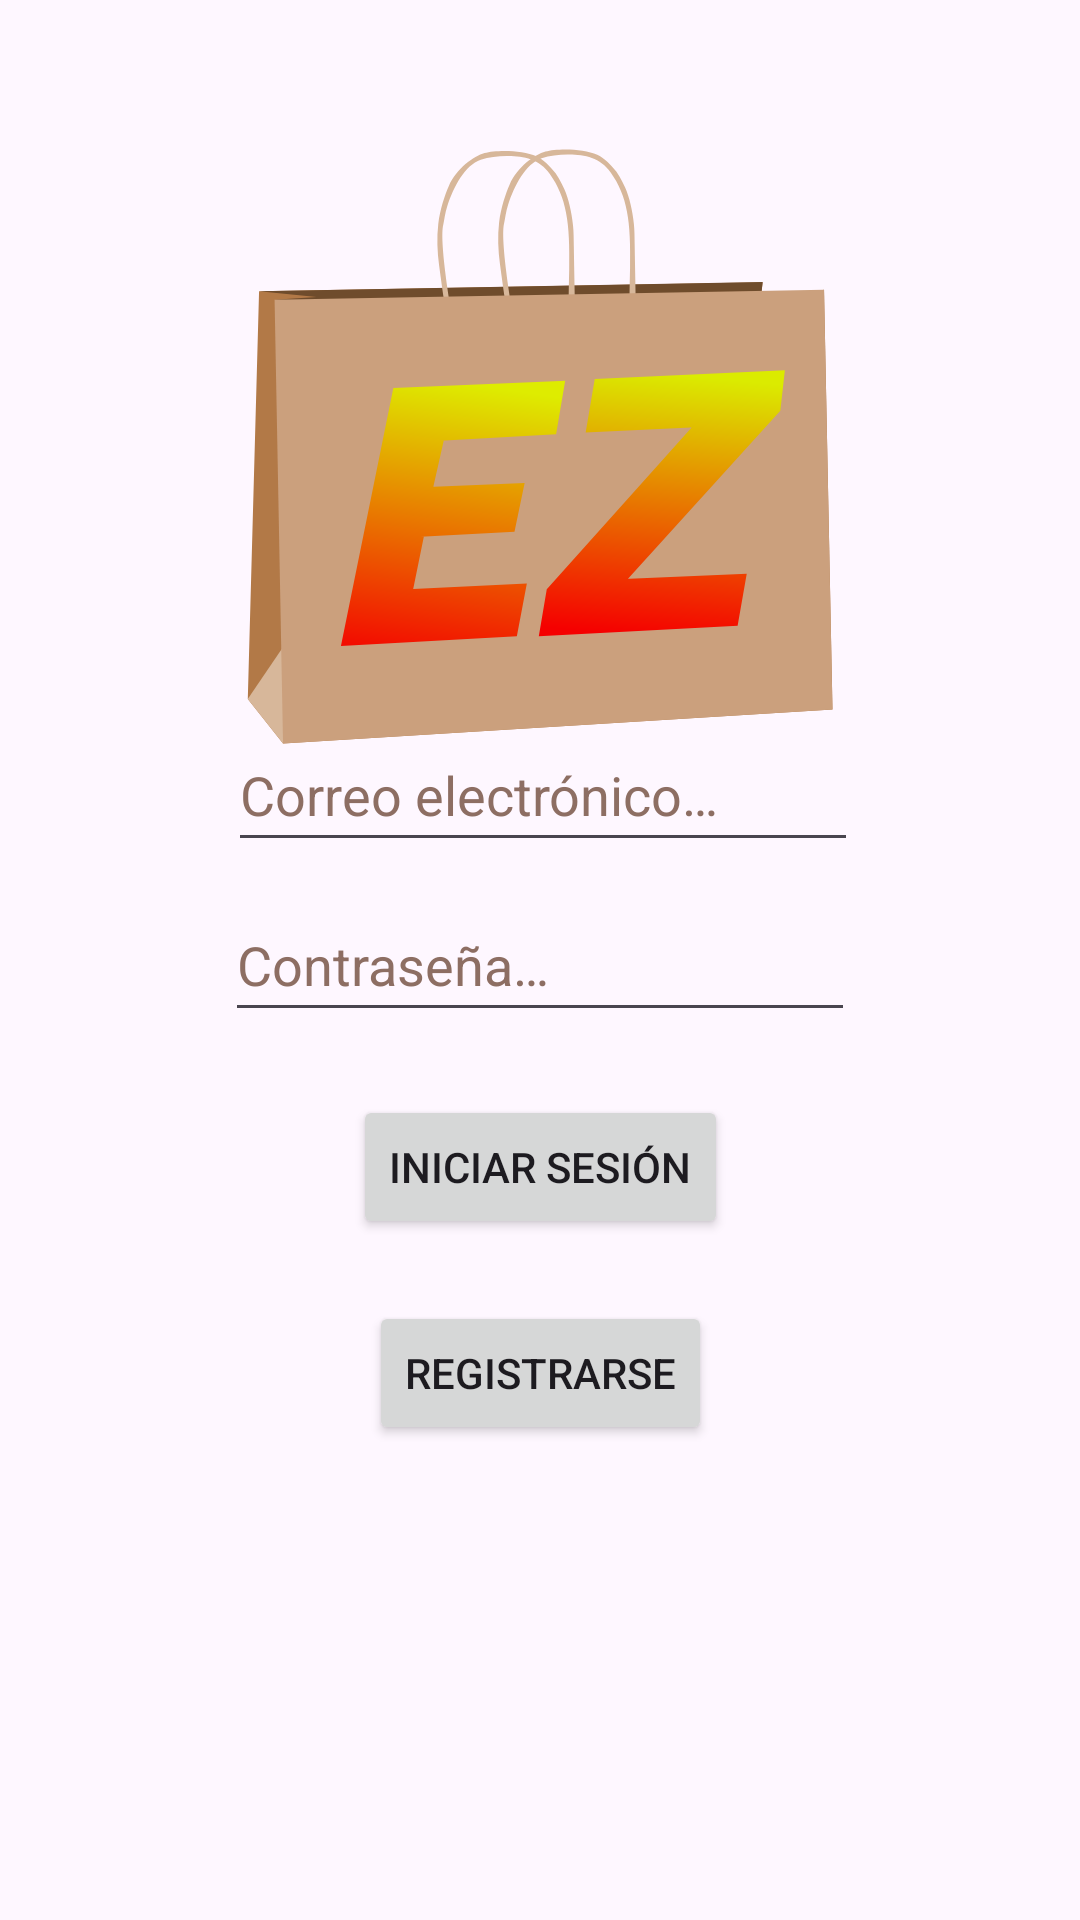

Android layout source for this screen:
<!-- AndroidManifest.xml: application theme Theme.Ezcommercemobile -->
<!-- res/layout/activity_main.xml -->
<?xml version="1.0" encoding="utf-8"?>
<androidx.constraintlayout.widget.ConstraintLayout xmlns:android="http://schemas.android.com/apk/res/android"
    xmlns:app="http://schemas.android.com/apk/res-auto"
    xmlns:tools="http://schemas.android.com/tools"
    android:layout_width="match_parent"
    android:layout_height="match_parent"
    tools:context=".MainActivity">

    <EditText
        android:id="@+id/loginUsernameField"
        android:layout_width="wrap_content"
        android:layout_height="wrap_content"
        android:ems="10"
        android:hint="@string/email_prompt"
        android:importantForAutofill="no"
        android:inputType="text"
        android:minHeight="48dp"
        android:textColorHint="#8D6E63"
        app:layout_constraintBottom_toBottomOf="parent"
        app:layout_constraintEnd_toEndOf="parent"
        app:layout_constraintHorizontal_bias="0.507"
        app:layout_constraintStart_toStartOf="parent"
        app:layout_constraintTop_toTopOf="parent"
        app:layout_constraintVertical_bias="0.404" />

    <EditText
        android:id="@+id/loginPasswordField"
        android:layout_width="wrap_content"
        android:layout_height="wrap_content"
        android:ems="10"
        android:hint="@string/password_prompt"
        android:importantForAutofill="no"
        android:inputType="textPassword"
        android:minHeight="48dp"
        android:textColorHint="#8D6E63"
        app:layout_constraintBottom_toBottomOf="parent"
        app:layout_constraintEnd_toEndOf="parent"
        app:layout_constraintStart_toStartOf="parent"
        app:layout_constraintTop_toTopOf="parent" />

    <Button
        android:id="@+id/signUpButton"
        android:layout_width="wrap_content"
        android:layout_height="wrap_content"
        android:text="@string/signUp_spanish"
        app:layout_constraintBottom_toBottomOf="parent"
        app:layout_constraintEnd_toEndOf="parent"
        app:layout_constraintStart_toStartOf="parent"
        app:layout_constraintTop_toBottomOf="@+id/loginPasswordField"
        app:layout_constraintVertical_bias="0.361" />

    <Button
        android:id="@+id/loginButton"
        android:layout_width="wrap_content"
        android:layout_height="wrap_content"
        android:text="@string/login_spanish"
        app:layout_constraintBottom_toTopOf="@+id/signUpButton"
        app:layout_constraintEnd_toEndOf="parent"
        app:layout_constraintStart_toStartOf="parent"
        app:layout_constraintTop_toBottomOf="@+id/loginPasswordField" />

    <ImageView
        android:id="@+id/imageView2"
        android:layout_width="200dp"
        android:layout_height="200dp"
        app:layout_constraintBottom_toBottomOf="parent"
        app:layout_constraintEnd_toEndOf="parent"
        app:layout_constraintHorizontal_bias="0.497"
        app:layout_constraintStart_toStartOf="parent"
        app:layout_constraintTop_toTopOf="parent"
        app:layout_constraintVertical_bias="0.111"
        app:srcCompat="@drawable/logo"
        android:contentDescription="@string/ezcommerce_logo" />

</androidx.constraintlayout.widget.ConstraintLayout>
<!-- resources referenced by this layout -->
<resources>
  <!-- drawable logo: vector/xml drawable (drawable, 4358 chars, omitted) -->
  <string name="email_prompt">Correo electrónico…</string>
  <string name="ezcommerce_logo">EzCommerce Logo</string>
  <string name="login_spanish">Iniciar sesión</string>
  <string name="password_prompt">Contraseña…</string>
  <string name="signUp_spanish">Registrarse</string>
  <style name="Theme.Ezcommercemobile" parent="Base.Theme.Ezcommercemobile" />
  <style name="Base.Theme.Ezcommercemobile" parent="Theme.Material3.DayNight.NoActionBar">
          
          
      </style>
</resources>
